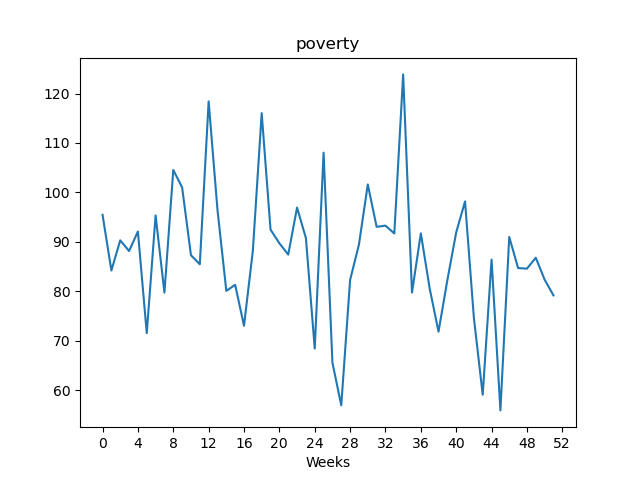

Source data for this figure (header and first rows):
, value
Week1, 95.49
Week2, 84.23
Week3, 90.33
Week4, 88.18
Week5, 92.11
Week6, 71.58
Week7, 95.36
Week8, 79.77
Week9, 104.5
Week10, 101
Week11, 87.33
Week12, 85.5
Week13, 118.4
Week14, 96.49
Week15, 80.12
Week16, 81.34
Week17, 73.07
Week18, 88.22
Week19, 116
Week20, 92.5
Week21, 89.74
Week22, 87.45
Week23, 96.95
Week24, 90.8
Week25, 68.47
Week26, 108
Week27, 65.62
Week28, 56.99
Week29, 82.32
Week30, 89.49
Week31, 101.6
Week32, 93.06
Week33, 93.3
Week34, 91.72
Week35, 123.9
Week36, 79.77
Week37, 91.74
Week38, 80.6
Week39, 71.87
Week40, 82.3
Week41, 91.94
Week42, 98.19
Week43, 74.66
Week44, 59.13
Week45, 86.44
Week46, 55.97
Week47, 91.01
Week48, 84.73
Week49, 84.61
Week50, 86.82
Week51, 82.39
Week52, 79.21
